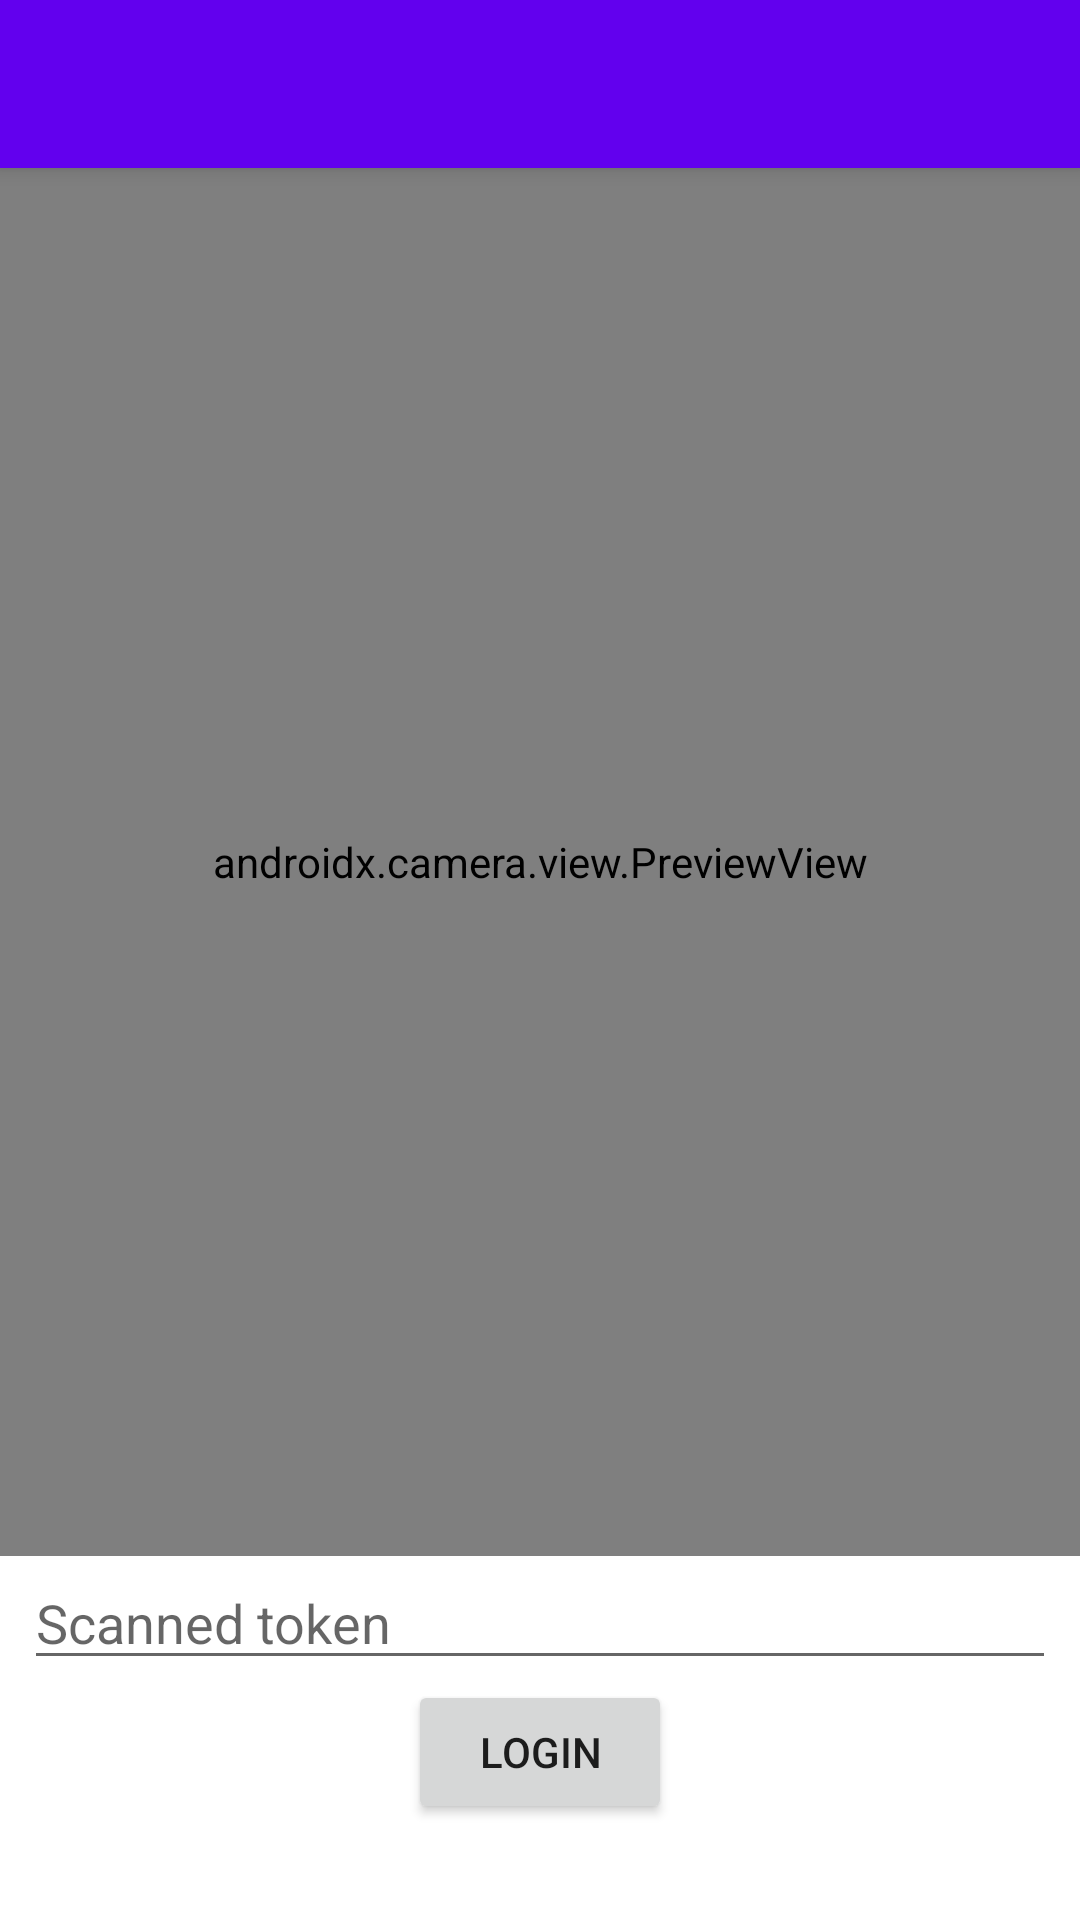

The Android layout XML behind this screen, and the referenced resources:
<!-- AndroidManifest.xml: application theme Theme.Atm_app -->
<!-- res/layout/activity_main.xml -->
<?xml version="1.0" encoding="utf-8"?>
<androidx.constraintlayout.widget.ConstraintLayout xmlns:android="http://schemas.android.com/apk/res/android"
    xmlns:app="http://schemas.android.com/apk/res-auto"
    xmlns:tools="http://schemas.android.com/tools"
    android:layout_width="match_parent"
    android:layout_height="match_parent"
    tools:context=".MainActivity">

    <Button
        android:id="@+id/button"
        android:layout_width="wrap_content"
        android:layout_height="wrap_content"
        android:layout_marginBottom="32dp"
        android:text="@string/login"
        app:layout_constraintBottom_toBottomOf="parent"
        app:layout_constraintEnd_toEndOf="parent"
        app:layout_constraintStart_toStartOf="parent" />

    <EditText
        android:id="@+id/inputId"
        android:layout_width="0dp"
        android:layout_height="wrap_content"
        android:layout_marginStart="8dp"
        android:layout_marginEnd="8dp"
        android:ems="10"
        android:hint="@string/scanned_token"
        android:importantForAutofill="no"
        android:inputType="textPersonName"
        app:layout_constraintBottom_toTopOf="@+id/button"
        app:layout_constraintEnd_toEndOf="parent"
        app:layout_constraintHorizontal_bias="1.0"
        app:layout_constraintStart_toStartOf="parent" />

    <androidx.camera.view.PreviewView
        android:id="@+id/Preview_main"
        android:layout_width="match_parent"
        android:layout_height="0dp"
        app:layout_constraintBottom_toTopOf="@+id/inputId"
        app:layout_constraintEnd_toEndOf="parent"
        app:layout_constraintHorizontal_bias="0.0"
        app:layout_constraintStart_toStartOf="parent"
        app:layout_constraintTop_toBottomOf="@id/toolbar"
        app:layout_constraintVertical_bias="0.0" />

    <TextView
        android:id="@+id/response"
        android:layout_width="wrap_content"
        android:layout_height="wrap_content"
        app:layout_constraintBottom_toBottomOf="parent"
        app:layout_constraintEnd_toEndOf="parent"
        app:layout_constraintHorizontal_bias="0.498"
        app:layout_constraintStart_toStartOf="parent"
        app:layout_constraintTop_toTopOf="parent"
        app:layout_constraintVertical_bias="0.981" />

    <androidx.appcompat.widget.Toolbar
        android:id="@+id/toolbar"
        android:layout_width="match_parent"
        android:layout_height="?attr/actionBarSize"
        android:background="?attr/colorPrimary"
        android:elevation="4dp"
        android:minHeight="?attr/actionBarSize"
        android:theme="?attr/actionBarTheme"
        app:layout_constraintBottom_toBottomOf="parent"
        app:layout_constraintEnd_toEndOf="parent"
        app:layout_constraintHorizontal_bias="0.5"
        app:layout_constraintStart_toStartOf="parent"
        app:layout_constraintTop_toTopOf="parent"
        app:layout_constraintVertical_bias="0.0" />

</androidx.constraintlayout.widget.ConstraintLayout>
<!-- resources referenced by this layout -->
<resources>
  <string name="login">Login</string>
  <string name="scanned_token">Scanned token</string>
  <style name="Theme.Atm_app" parent="Theme.MaterialComponents.DayNight.NoActionBar">
          
          <item name="colorPrimary">@color/purple_500</item>
          <item name="colorPrimaryVariant">@color/purple_700</item>
          <item name="colorOnPrimary">@color/white</item>
          
          <item name="colorSecondary">@color/teal_200</item>
          <item name="colorSecondaryVariant">@color/teal_700</item>
          <item name="colorOnSecondary">@color/black</item>
          
          <item name="android:statusBarColor" tools:targetApi="l">?attr/colorPrimaryVariant</item>
          
      </style>
  <!-- not gathered from this repository: default colours our renderer supplied (Android Studio template values) -->
  <color name="purple_500">#FF6200EE</color>
  <color name="purple_700">#FF3700B3</color>
  <color name="teal_200">#FF03DAC5</color>
  <color name="teal_700">#FF018786</color>
  <color name="black">#FF000000</color>
  <color name="white">#FFFFFFFF</color>
</resources>
